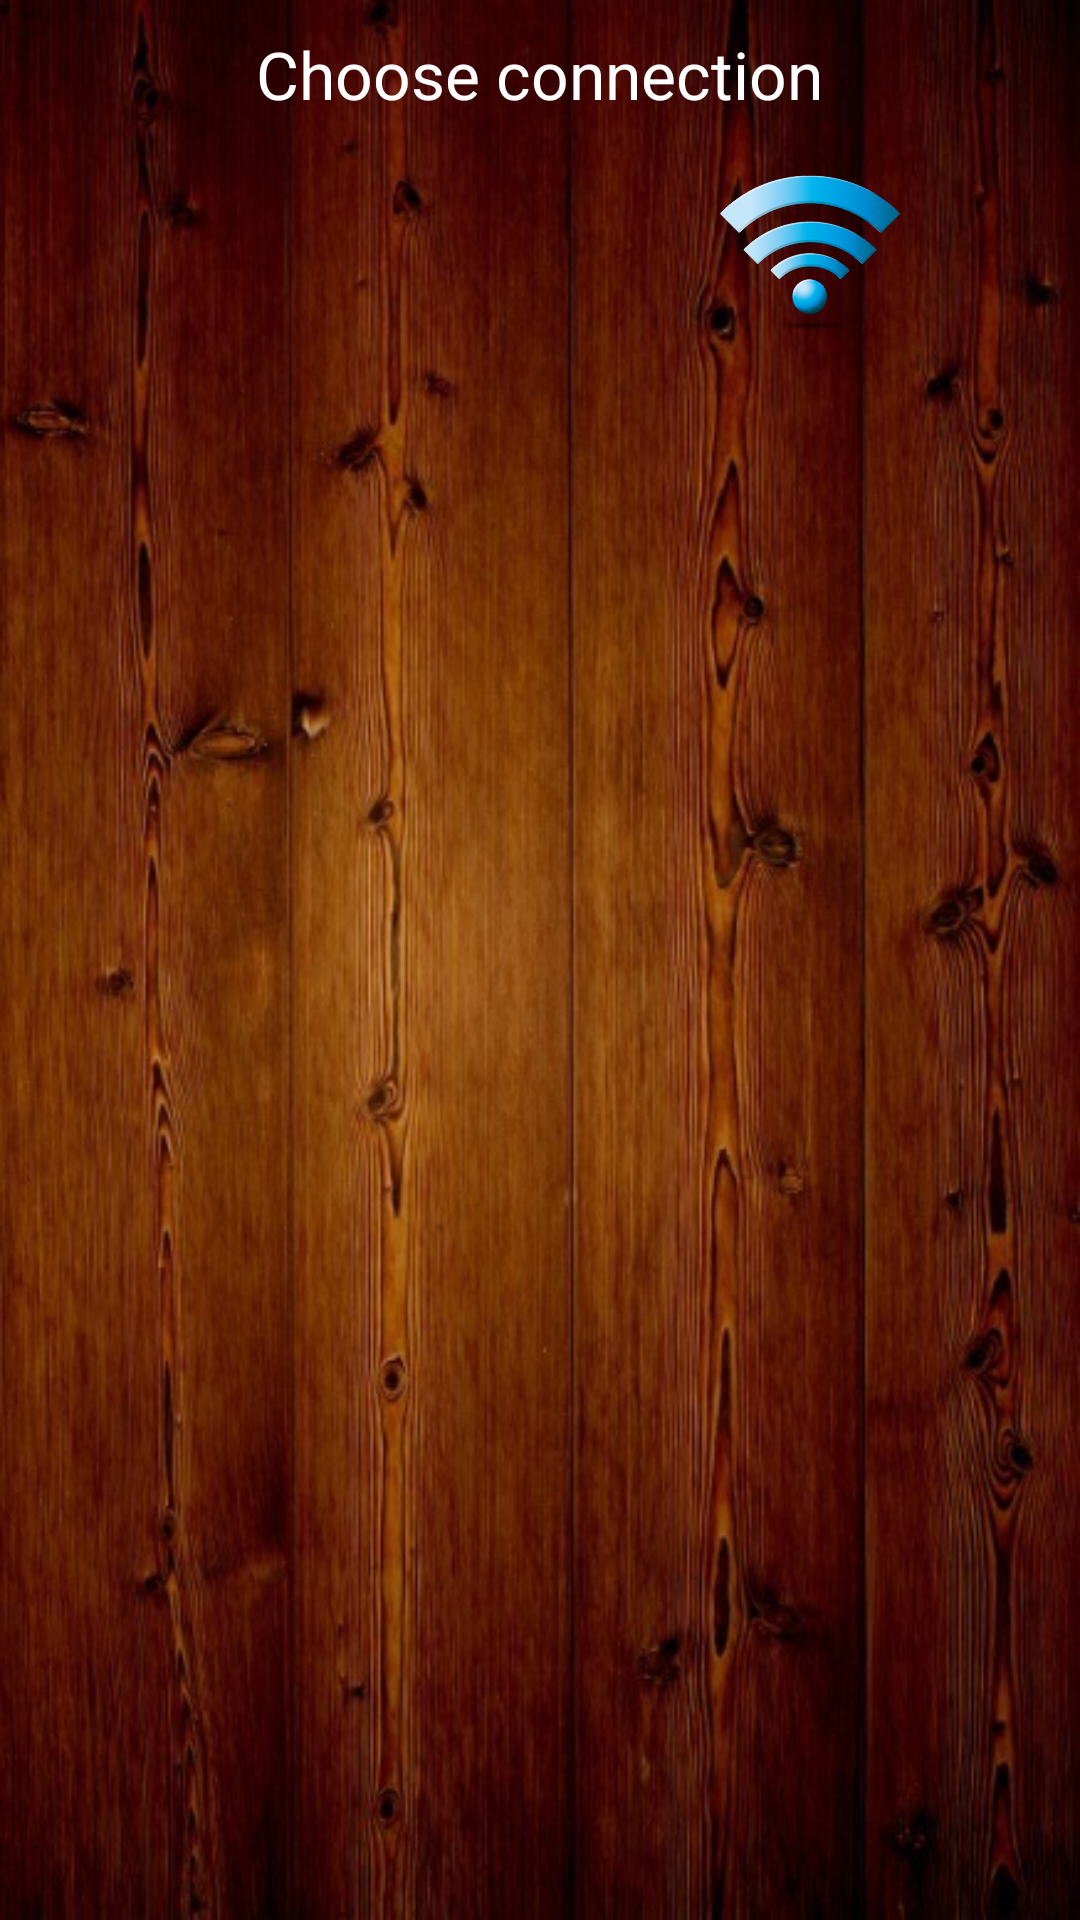

Layout XML and referenced resources for this Android screen:
<!-- AndroidManifest.xml: application theme AppTheme -->
<!-- res/layout/dialog_wifi_bluetooth.xml -->
<?xml version="1.0" encoding="utf-8"?>
<FrameLayout xmlns:android="http://schemas.android.com/apk/res/android"
    android:layout_width="wrap_content"
    android:layout_height="wrap_content"
    android:layout_gravity="center"
    android:orientation="vertical">

    <ImageView
        android:layout_width="match_parent"
        android:layout_height="match_parent"
        android:adjustViewBounds="true"
        android:contentDescription="@string/pause"
        android:maxHeight="0dp"
        android:scaleType="fitXY"
        android:src="@drawable/background" />

    <RelativeLayout
        android:layout_width="match_parent"
        android:layout_height="match_parent">

        <TextView
            android:id="@+id/textView1"
            android:layout_width="wrap_content"
            android:layout_height="wrap_content"
            android:layout_centerHorizontal="true"
            android:paddingTop="10dp"
            android:text="@string/choose_connection"
            android:textAppearance="?android:attr/textAppearanceLarge"
            android:textColor="#FFFFFF">

        </TextView>

        <LinearLayout
            android:layout_width="match_parent"
            android:layout_height="90dp"
            android:layout_below="@+id/textView1"
            android:layout_gravity="center"
            android:orientation="horizontal">

            <ImageButton
                android:id="@+id/bluetooth_button"
                android:layout_width="0dp"
                android:layout_height="match_parent"
                android:layout_marginBottom="15dp"
                android:layout_marginEnd="15dp"
                android:layout_marginStart="15dp"
                android:layout_marginTop="15dp"
                android:layout_weight="1"
                android:adjustViewBounds="true"
                android:background="?android:selectableItemBackground"
                android:contentDescription="@string/bluetooth"
                android:scaleType="fitCenter"
                android:src="@drawable/bluetooth">

            </ImageButton>

            <ImageButton
                android:id="@+id/wifi_button"
                android:layout_width="0dp"
                android:layout_height="match_parent"
                android:layout_marginBottom="15dp"
                android:layout_marginEnd="15dp"
                android:layout_marginStart="15dp"
                android:layout_marginTop="15dp"
                android:layout_weight="1"
                android:adjustViewBounds="true"
                android:background="?android:selectableItemBackground"
                android:contentDescription="@string/wifi"
                android:scaleType="fitCenter"
                android:src="@drawable/wifi">

            </ImageButton>
        </LinearLayout>
    </RelativeLayout>
</FrameLayout>
<!-- resources referenced by this layout -->
<resources>
  <!-- drawable background: jpg bitmap (drawable, 104040 bytes) -->
  <!-- drawable wifi: png bitmap (drawable, 86574 bytes) -->
  <string name="bluetooth">Bluetooth</string>
  <string name="choose_connection">Choose connection</string>
  <string name="pause">Pause</string>
  <string name="wifi">Wifi</string>
  <style name="AppTheme" parent="Theme.AppCompat.NoActionBar">
  
          <item name="android:textColor">#FFFFFF</item>
  
  
      </style>
</resources>
